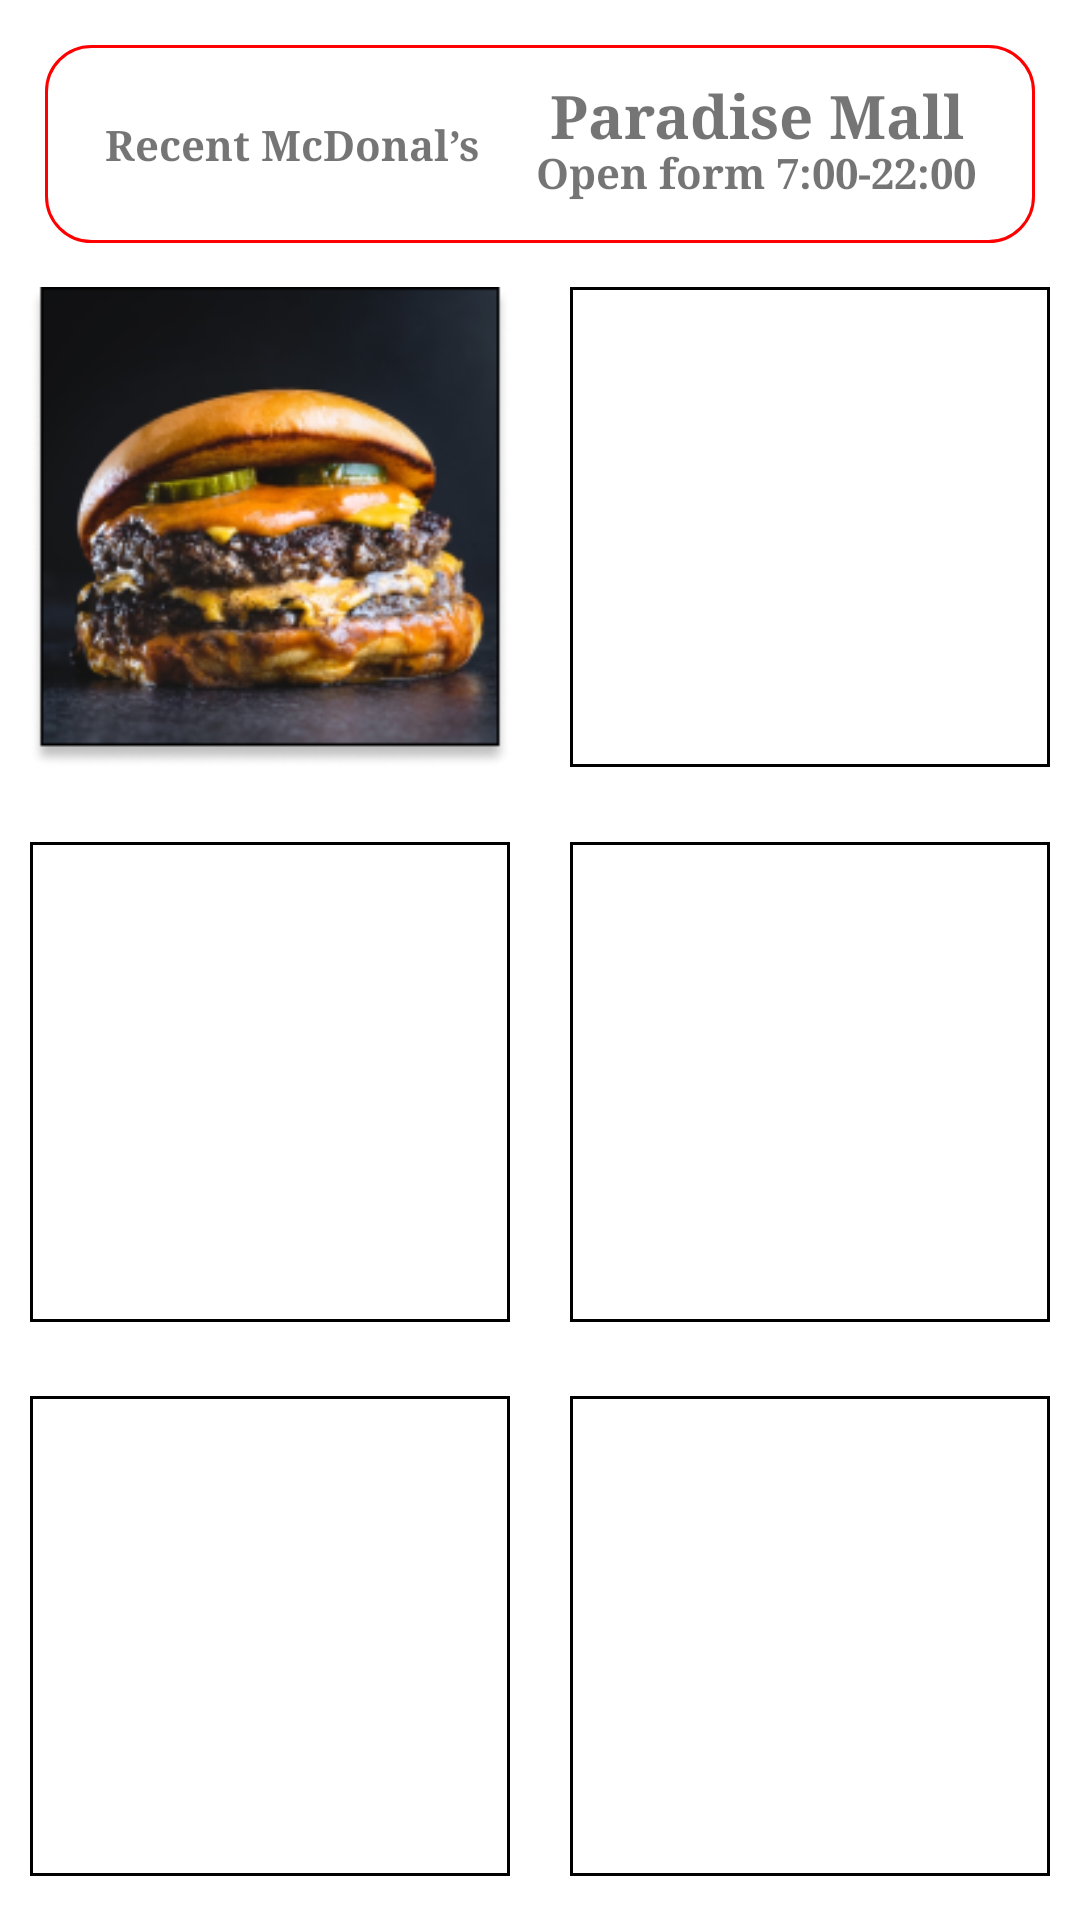

Android layout source for this screen:
<!-- AndroidManifest.xml: fallback theme Theme.MaterialComponents.DayNight.NoActionBar -->
<!-- res/layout/fragment_new_menu.xml -->
<?xml version="1.0" encoding="utf-8"?>
<androidx.constraintlayout.widget.ConstraintLayout xmlns:android="http://schemas.android.com/apk/res/android"
    xmlns:app="http://schemas.android.com/apk/res-auto"
    xmlns:tools="http://schemas.android.com/tools"
    android:layout_width="match_parent"
    android:layout_height="match_parent"
    tools:context=".ui.food_menu.NewMenuFragment">

    <include
        android:id="@+id/current_mcd_layout"
        layout="@layout/current_mcd_layout"
        android:layout_width="match_parent"
        android:layout_height="wrap_content"
        android:layout_marginHorizontal="@dimen/current_mcd_layout_margin"
        android:layout_marginVertical="@dimen/current_mcd_layout_margin"
        app:layout_constraintEnd_toEndOf="parent"
        app:layout_constraintStart_toStartOf="parent"
        app:layout_constraintTop_toTopOf="parent" />

    <androidx.appcompat.widget.AppCompatImageView
        android:id="@+id/first_item"
        android:layout_width="0dp"
        android:layout_height="0dp"
        android:layout_margin="@dimen/new_menu_item_margin"
        android:src="@drawable/new_food_1"
        app:layout_constraintBottom_toTopOf="@+id/third_item"
        app:layout_constraintDimensionRatio="1"
        app:layout_constraintEnd_toStartOf="@+id/second_item"
        app:layout_constraintStart_toStartOf="parent"
        app:layout_constraintTop_toBottomOf="@+id/current_mcd_layout" />

    <androidx.appcompat.widget.AppCompatImageView
        android:id="@+id/second_item"
        android:layout_width="0dp"
        android:layout_height="0dp"
        android:layout_margin="@dimen/new_menu_item_margin"
        android:background="@drawable/border_black"
        app:layout_constraintBottom_toTopOf="@+id/fourth_item"
        app:layout_constraintDimensionRatio="1"
        app:layout_constraintEnd_toEndOf="parent"
        app:layout_constraintStart_toEndOf="@+id/first_item"
        app:layout_constraintTop_toBottomOf="@+id/current_mcd_layout" />

    <androidx.appcompat.widget.AppCompatImageView
        android:id="@+id/third_item"
        android:layout_width="0dp"
        android:layout_height="0dp"
        android:layout_margin="@dimen/new_menu_item_margin"
        android:background="@drawable/border_black"
        app:layout_constraintBottom_toTopOf="@+id/fifth_item"
        app:layout_constraintDimensionRatio="1"
        app:layout_constraintEnd_toStartOf="@+id/fourth_item"
        app:layout_constraintStart_toStartOf="parent"
        app:layout_constraintTop_toBottomOf="@+id/first_item" />

    <androidx.appcompat.widget.AppCompatImageView
        android:id="@+id/fourth_item"
        android:layout_width="0dp"
        android:layout_height="0dp"
        android:layout_margin="@dimen/new_menu_item_margin"
        android:background="@drawable/border_black"
        app:layout_constraintBottom_toTopOf="@+id/sixth_item"
        app:layout_constraintDimensionRatio="1"
        app:layout_constraintEnd_toEndOf="parent"
        app:layout_constraintStart_toEndOf="@+id/third_item"
        app:layout_constraintTop_toBottomOf="@+id/second_item" />

    <androidx.appcompat.widget.AppCompatImageView
        android:id="@+id/fifth_item"
        android:layout_width="0dp"
        android:layout_height="0dp"
        android:layout_margin="@dimen/new_menu_item_margin"
        android:background="@drawable/border_black"
        app:layout_constraintBottom_toBottomOf="parent"
        app:layout_constraintDimensionRatio="1"
        app:layout_constraintEnd_toStartOf="@+id/sixth_item"
        app:layout_constraintStart_toStartOf="parent"
        app:layout_constraintTop_toBottomOf="@+id/third_item" />

    <androidx.appcompat.widget.AppCompatImageView
        android:id="@+id/sixth_item"
        android:layout_width="0dp"
        android:layout_height="0dp"
        android:layout_margin="@dimen/new_menu_item_margin"
        android:background="@drawable/border_black"
        app:layout_constraintBottom_toBottomOf="parent"
        app:layout_constraintDimensionRatio="1"
        app:layout_constraintEnd_toEndOf="parent"
        app:layout_constraintStart_toEndOf="@+id/fifth_item"
        app:layout_constraintTop_toBottomOf="@+id/fourth_item" />
</androidx.constraintlayout.widget.ConstraintLayout>
<!-- res/layout/current_mcd_layout.xml (included above) -->
<?xml version="1.0" encoding="utf-8"?>
<androidx.appcompat.widget.LinearLayoutCompat xmlns:android="http://schemas.android.com/apk/res/android"
    xmlns:app="http://schemas.android.com/apk/res-auto"
    android:layout_width="match_parent"
    android:layout_height="wrap_content"
    android:background="@drawable/rounded_corner_view_red"
    android:orientation="horizontal"
    android:padding="10dp">

    <androidx.constraintlayout.widget.ConstraintLayout
        android:layout_width="wrap_content"
        android:layout_height="match_parent"
        android:layout_weight="0.5">

        <com.google.android.material.textview.MaterialTextView
            android:layout_width="wrap_content"
            android:layout_height="wrap_content"
            android:fontFamily="serif"
            android:text="Recent McDonal’s"
            android:textAlignment="center"
            android:textStyle="bold"
            app:layout_constraintBottom_toBottomOf="parent"
            app:layout_constraintEnd_toEndOf="parent"
            app:layout_constraintStart_toStartOf="parent"
            app:layout_constraintTop_toTopOf="parent" />
    </androidx.constraintlayout.widget.ConstraintLayout>

    <androidx.appcompat.widget.LinearLayoutCompat
        android:layout_width="wrap_content"
        android:layout_height="match_parent"
        android:layout_weight="0.5"
        android:orientation="vertical">

        <com.google.android.material.textview.MaterialTextView
            android:layout_width="match_parent"
            android:layout_height="match_parent"
            android:layout_weight="0.5"
            android:fontFamily="serif"
            android:text="Paradise Mall"
            android:textAlignment="center"
            android:textSize="20sp"
            android:textStyle="bold" />

        <com.google.android.material.textview.MaterialTextView
            android:layout_width="match_parent"
            android:layout_height="match_parent"
            android:layout_weight="0.5"
            android:fontFamily="serif"
            android:text="Open form 7:00-22:00"
            android:textAlignment="center"
            android:textStyle="bold" />
    </androidx.appcompat.widget.LinearLayoutCompat>
</androidx.appcompat.widget.LinearLayoutCompat>
<!-- resources referenced by this layout -->
<resources>
  <dimen name="current_mcd_layout_margin">15dp</dimen>
  <dimen name="new_menu_item_margin">10dp</dimen>
  <!-- drawable border_black (drawable) -->
  <?xml version="1.0" encoding="utf-8"?>
  <shape xmlns:android="http://schemas.android.com/apk/res/android"
      android:shape="rectangle">
  
      
      <stroke
          android:width="@dimen/rounded_corner_view_border_width"
          android:color="@color/black" />
  </shape>
  <!-- drawable new_food_1: png bitmap (drawable, 58788 bytes) -->
  <!-- drawable rounded_corner_view_red (drawable) -->
  <?xml version="1.0" encoding="utf-8"?>
  <shape xmlns:android="http://schemas.android.com/apk/res/android"
      android:shape="rectangle">
  
      <corners android:radius="@dimen/rounded_corner_view_radius" />
  
      
      <stroke
          android:width="@dimen/rounded_corner_view_border_width"
          android:color="@color/red" />
  </shape>
  <dimen name="rounded_corner_view_border_width">1dp</dimen>
  <color name="black">#FF000000</color>
  <dimen name="rounded_corner_view_radius">15dp</dimen>
  <color name="red">#FF0000</color>
</resources>
